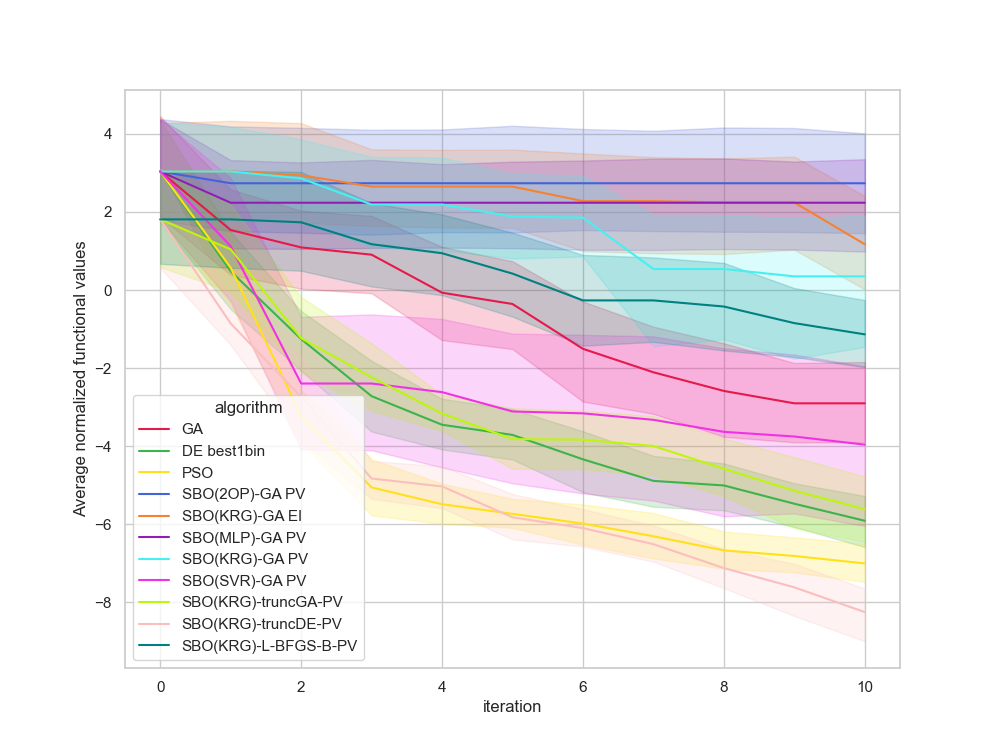

Data behind this chart, as committed beside it:
, Unnamed: 0, value, iteration, algorithm, replicate
0, 0, 7.28, 0, GA, 0
1, 1, 1.797, 1, GA, 0
2, 2, 1.797, 2, GA, 0
3, 3, 0.08608, 3, GA, 0
4, 4, -3.459, 4, GA, 0
5, 5, -3.459, 5, GA, 0
6, 6, -3.459, 6, GA, 0
7, 7, -3.459, 7, GA, 0
8, 8, -3.459, 8, GA, 0
9, 9, -3.459, 9, GA, 0
10, 10, -3.459, 10, GA, 0
11, 11, 4.476, 0, GA, 1
12, 12, 4.476, 1, GA, 1
13, 13, 2.591, 2, GA, 1
14, 14, 2.591, 3, GA, 1
15, 15, 2.591, 4, GA, 1
16, 16, 2.591, 5, GA, 1
17, 17, 2.14, 6, GA, 1
18, 18, -0.02837, 7, GA, 1
19, 19, -0.02837, 8, GA, 1
20, 20, -0.02837, 9, GA, 1
21, 21, -0.02837, 10, GA, 1
22, 22, 0.6159, 0, GA, 2
23, 23, 0.3251, 1, GA, 2
24, 24, 0.3251, 2, GA, 2
25, 25, 0.3251, 3, GA, 2
26, 26, -0.3233, 4, GA, 2
27, 27, -0.3233, 5, GA, 2
28, 28, -5.175, 6, GA, 2
29, 29, -5.175, 7, GA, 2
30, 30, -5.175, 8, GA, 2
31, 31, -5.175, 9, GA, 2
32, 32, -5.175, 10, GA, 2
33, 33, 2.299, 0, GA, 3
34, 34, 2.299, 1, GA, 3
35, 35, 2.299, 2, GA, 3
36, 36, 2.299, 3, GA, 3
37, 37, 2.299, 4, GA, 3
38, 38, 0.4524, 5, GA, 3
39, 39, -0.05303, 6, GA, 3
40, 40, -0.1141, 7, GA, 3
41, 41, -0.1141, 8, GA, 3
42, 42, -1.991, 9, GA, 3
43, 43, -1.991, 10, GA, 3
44, 44, -0.3412, 0, GA, 4
45, 45, -0.3412, 1, GA, 4
46, 46, -0.3412, 2, GA, 4
47, 47, -0.3412, 3, GA, 4
48, 48, -1.196, 4, GA, 4
49, 49, -1.196, 5, GA, 4
50, 50, -1.196, 6, GA, 4
51, 51, -1.933, 7, GA, 4
52, 52, -1.933, 8, GA, 4
53, 53, -2.432, 9, GA, 4
54, 54, -2.432, 10, GA, 4
55, 55, 2.506, 0, GA, 5
56, 56, 2.506, 1, GA, 5
57, 57, 2.181, 2, GA, 5
58, 58, 2.181, 3, GA, 5
59, 59, -1.585, 4, GA, 5
... 1,150 more rows
